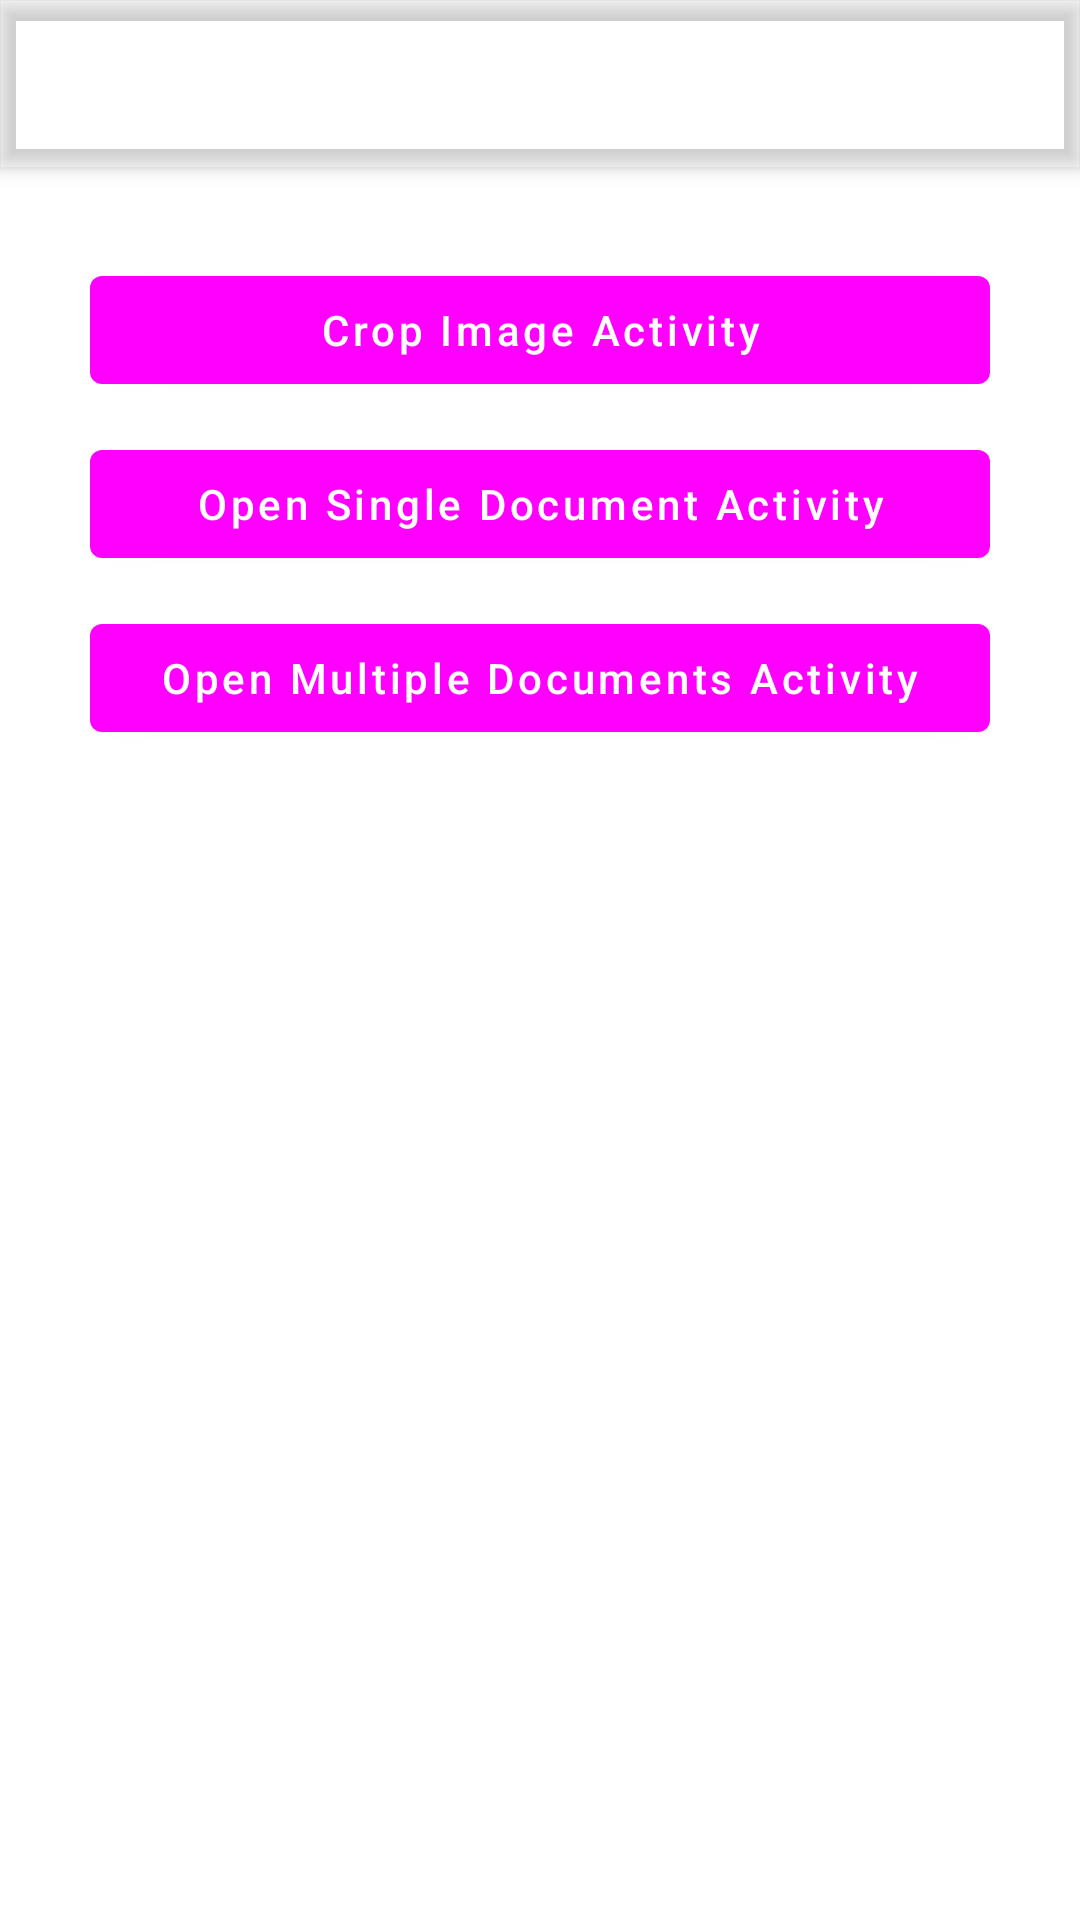

Android layout source for this screen:
<!-- AndroidManifest.xml: application theme Theme.ActivityResultContracts -->
<!-- res/layout/activity_main.xml -->
<?xml version="1.0" encoding="utf-8"?>
<androidx.coordinatorlayout.widget.CoordinatorLayout xmlns:android="http://schemas.android.com/apk/res/android"
    xmlns:app="http://schemas.android.com/apk/res-auto"
    xmlns:tools="http://schemas.android.com/tools"
    android:layout_width="match_parent"
    android:layout_height="match_parent"
    tools:context=".MainActivity">

    <com.google.android.material.appbar.AppBarLayout
        android:layout_width="match_parent"
        android:layout_height="?attr/actionBarSize">

        <androidx.appcompat.widget.Toolbar
            android:id="@+id/toolbar"
            app:titleTextColor="@color/white"
            android:layout_width="match_parent"
            android:layout_height="match_parent" />

    </com.google.android.material.appbar.AppBarLayout>

    <androidx.constraintlayout.widget.ConstraintLayout
        android:layout_width="match_parent"
        android:layout_height="match_parent"
        android:padding="30dp"
        app:layout_behavior="@string/appbar_scrolling_view_behavior">

        <com.google.android.material.button.MaterialButton
            android:id="@+id/btnCropImageActivity"
            android:layout_width="match_parent"
            android:layout_height="wrap_content"
            android:hint="@string/crop_image_activity"
            android:textColorHint="@color/white"
            app:layout_constraintTop_toTopOf="parent" />


        <com.google.android.material.button.MaterialButton
            android:id="@+id/btnOpenSingleDocumentActivity"
            android:layout_marginTop="10dp"
            android:hint="@string/open_single_document_activity"
            android:textColorHint="@color/white"
            android:layout_width="match_parent"
            android:layout_height="wrap_content"
            app:layout_constraintTop_toBottomOf="@id/btnCropImageActivity"/>

        <com.google.android.material.button.MaterialButton
            android:id="@+id/btnOpenMultipleDocumentActivity"
            android:layout_marginTop="10dp"
            android:hint="@string/open_multiple_documents_activity"
            android:textColorHint="@color/white"
            android:layout_width="match_parent"
            android:layout_height="wrap_content"
            app:layout_constraintTop_toBottomOf="@id/btnOpenSingleDocumentActivity"/>

        <com.google.android.material.button.MaterialButton
            android:id="@+id/btnTester"
            android:layout_marginTop="10dp"
            android:hint="@string/tester"
            android:visibility="gone"
            android:textColorHint="@color/white"
            android:layout_width="match_parent"
            android:layout_height="wrap_content"
            app:layout_constraintTop_toBottomOf="@id/btnOpenMultipleDocumentActivity"/>


    </androidx.constraintlayout.widget.ConstraintLayout>

</androidx.coordinatorlayout.widget.CoordinatorLayout>
<!-- resources referenced by this layout -->
<resources>
  <string name="crop_image_activity">Crop Image Activity</string>
  <string name="open_multiple_documents_activity">Open Multiple Documents Activity</string>
  <string name="open_single_document_activity">Open Single Document Activity</string>
  <string name="tester">Tester</string>
  <style name="Theme.ActivityResultContracts" parent="Theme.MaterialComponents.Light.NoActionBar">
          
          <item name="colorPrimary">@color/blue_500</item>
          <item name="colorPrimaryVariant">@color/blue_700</item>
          <item name="colorOnPrimary">@color/white</item>
          
          <item name="colorSecondary">@color/teal_200</item>
          <item name="colorSecondaryVariant">@color/teal_700</item>
          <item name="colorOnSecondary">@color/black</item>
          
          <item name="android:statusBarColor" tools:targetApi="l">?attr/colorPrimaryVariant</item>
          
      </style>
  <!-- not gathered from this repository: default colours our renderer supplied (Android Studio template values) -->
  <color name="teal_200">#FF03DAC5</color>
  <color name="teal_700">#FF018786</color>
  <color name="black">#FF000000</color>
  <color name="white">#FFFFFFFF</color>
</resources>
